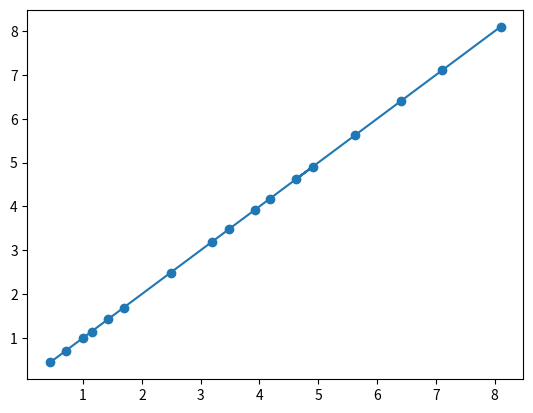

Write Python code to recreate this figure.
#it's plottin time 
import numpy as np
import matplotlib.pyplot as plt
import scipy

actual_masses = [0.4375, 0.70625, 0.99375, 1.14375, 1.43125, 1.69375, 2.4875, 3.1875, 3.48125, 3.91875, 4.18125, 4.9125, 4.625, 5.61875, 6.40625, 7.1125, 8.10625]
futek_masses = [0.43889229299422305, 0.6932093930692513, 0.986528272111796, 1.1416561552251034, 1.4341343926355092, 1.687429205555969, 2.4881550264275947, 3.1933527562993156, 3.487365078029037, 3.9203285449600993, 4.173360683713612, 4.90710843348128, 4.626626735814732, 5.623471534285906, 6.416062501540573, 7.110614556804874, 8.106659831541593]

x = np.array(actual_masses)
y = np.array(futek_masses)

# s = UnivariateSpline(x, y, s = -5)
# xs = np.linspace(0, 9, 100)
# ys = s(xs)

# plt.scatter(x, y, color='green')
# plt.plot(xs, ys)
# plt.show()

# # do a least squares curve fit on line

# # scipy.optimize.curve_fit


# # Perform least squares fit (polynomial of degree 1 for linear fit)
# coefficients = np.polyfit(x, y, 1)
# polynomial = np.poly1d(coefficients)

# # Generate y values from the fit line
# y_fit = polynomial(x)

# # Plot the data points
# plt.plot(x, y, 'o', label='Data points')

# # Plot the least squares fit line
# plt.plot(x, y_fit, '-', label='Least squares fit')

# # Add labels and title
# plt.xlabel('X values')
# plt.ylabel('Y values')
# plt.title('Least Squares Fit of Y against X')

# calculate the polynomial
z = np.polyfit(x, y, 1)
print(z)
f = np.poly1d(z)
ys = f(x)
plt.plot(x, ys)
plt.scatter(x, y)

plt.show()